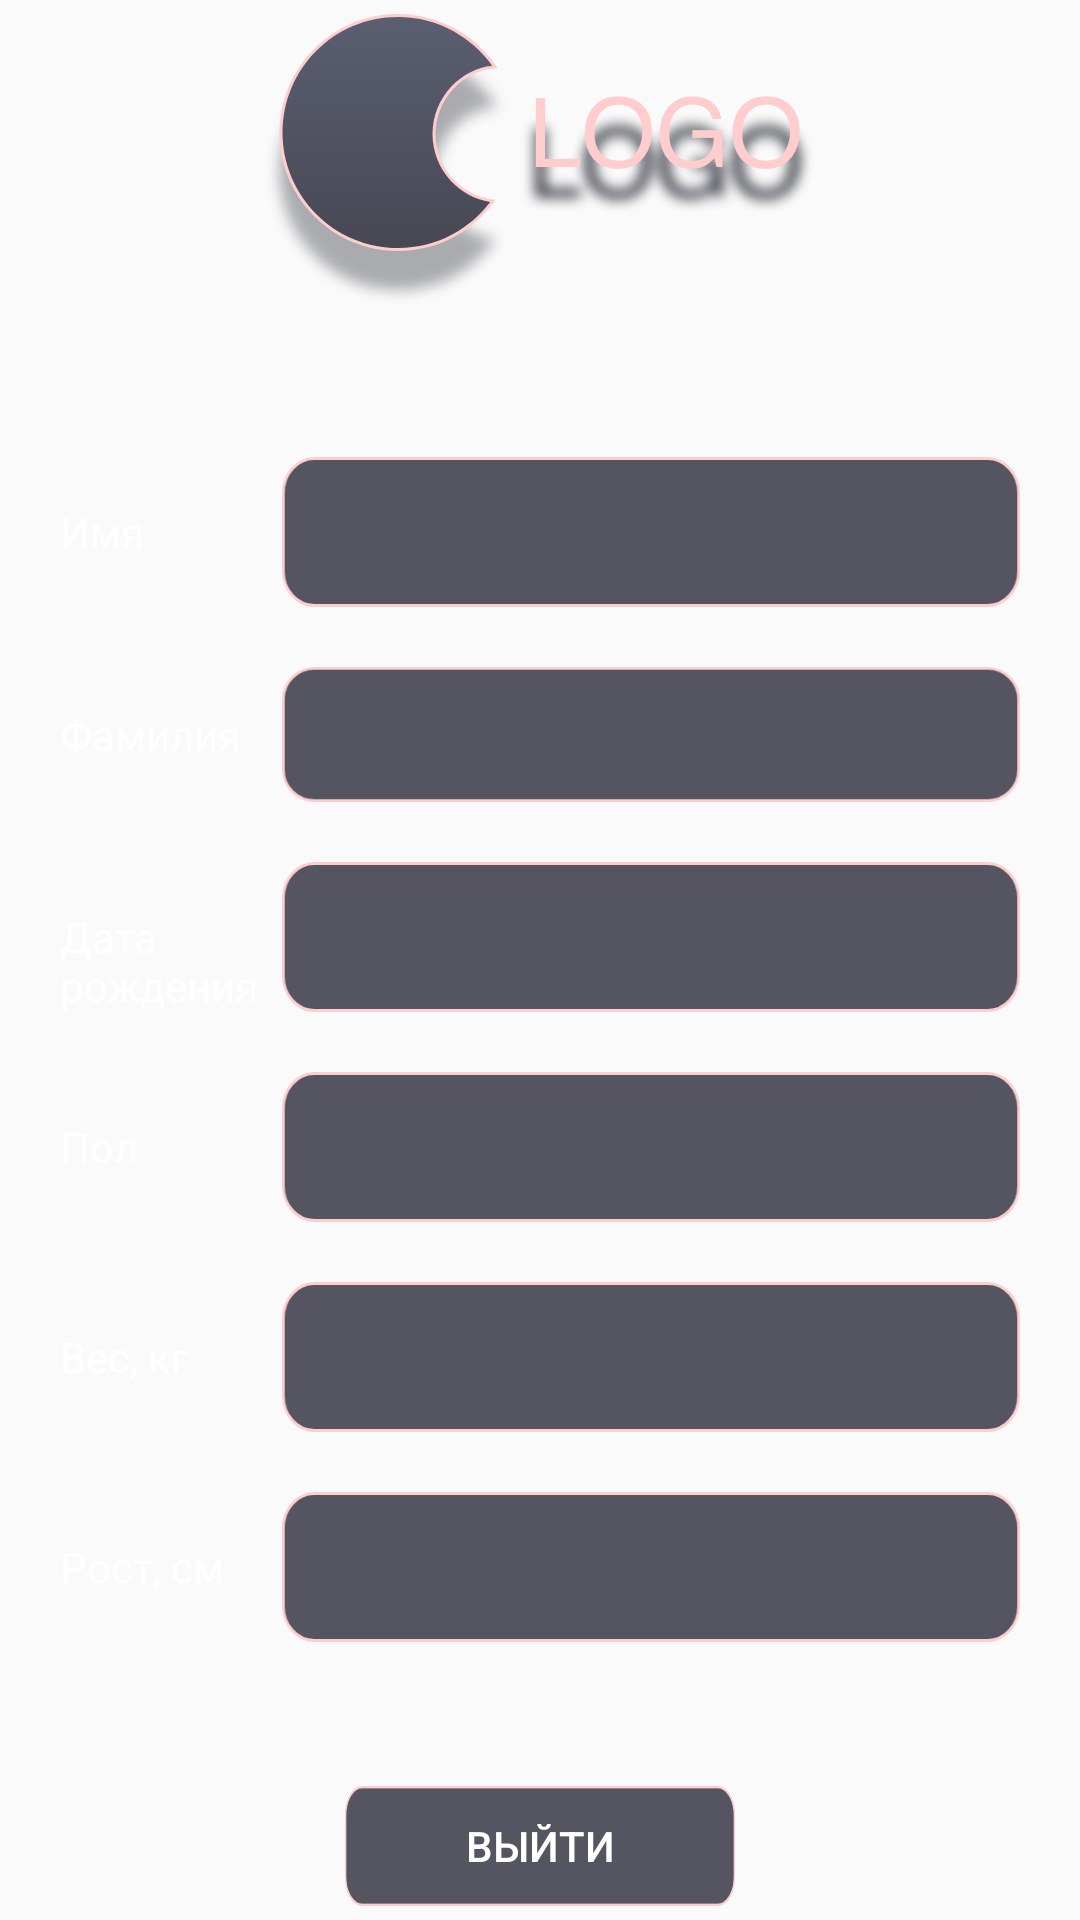

Android layout source for this screen:
<!-- AndroidManifest.xml: application theme AppTheme -->
<!-- res/layout/fragment_person.xml -->
<?xml version="1.0" encoding="utf-8"?>
<LinearLayout
        xmlns:android="http://schemas.android.com/apk/res/android"

        xmlns:app="http://schemas.android.com/apk/res-auto" xmlns:tools="http://schemas.android.com/tools"
        android:layout_width="match_parent"
        android:layout_height="match_parent"
        tools:context=".main_fragments.PersonFragment" android:orientation="vertical">


    <ImageView
            android:layout_gravity="center"
            android:layout_width="wrap_content"
            android:layout_height="wrap_content"
            android:src="@drawable/loading_logo"
            android:id="@+id/imageView"
            android:layout_weight="1"/>
    <android.support.constraint.ConstraintLayout
            android:layout_width="match_parent"
            android:layout_height="wrap_content"
            android:layout_weight="5"
            android:orientation="vertical"
            android:id="@+id/properties_table_layout">
        <TableLayout
                android:layout_width="wrap_content"
                android:layout_height="wrap_content" app:layout_constraintEnd_toEndOf="parent"
                android:padding="10dp"
                app:layout_constraintStart_toStartOf="parent"
                app:layout_constraintBottom_toBottomOf="parent"
                app:layout_constraintTop_toTopOf="parent"

        >
            <TableRow android:padding="10dp">
                <TextView
                        android:text="@string/ru_name"
                        android:layout_weight="1"
                        android:textColor="@color/colorPrimary"
                        android:layout_width="wrap_content"
                        android:layout_height="wrap_content"
                        android:id="@+id/view_name"/>
                <TextView
                        android:layout_width="wrap_content"
                        android:layout_height="wrap_content"
                        android:layout_weight="1"
                        android:gravity="center"
                        android:inputType="textPersonName"
                        android:ems="10"
                        android:textColor="@color/colorPrimary"
                        android:background="@drawable/some_rectangle_form"
                        android:padding="10dp"
                        android:id="@+id/person_name"/>
            </TableRow>
            <TableRow android:padding="10dp">
                <TextView
                        android:text="@string/ru_surname"
                        android:layout_weight="1"
                        android:textColor="@color/colorPrimary"
                        android:layout_width="wrap_content"
                        android:layout_height="wrap_content"
                        android:id="@+id/view_surname"/>
                <TextView
                        android:layout_width="wrap_content"
                        android:layout_height="45dp"
                        android:layout_weight="1"
                        android:gravity="center"
                        android:inputType="textPersonName"
                        android:textColor="@color/colorPrimary"
                        android:ems="10"
                        android:background="@drawable/some_rectangle_form"
                        android:padding="10dp"
                        android:id="@+id/person_email"/>
            </TableRow>
            <TableRow android:padding="10dp">
                <TextView
                        android:layout_width="wrap_content"
                        android:layout_height="wrap_content"
                        android:layout_weight="1"
                        android:text="@string/ru_birthday"
                        android:textColor="@color/colorPrimary"
                        android:id="@+id/view_date"/>
                <TextView
                        android:id="@+id/person_date"
                        android:layout_width="200dp"
                        android:gravity="center"
                        android:layout_weight="1"
                        android:background="@drawable/some_rectangle_form"
                        android:textColor="@color/colorPrimary"
                        android:layout_height="wrap_content"
                        android:clickable="true"/>

            </TableRow>
            <TableRow android:padding="10dp" android:gravity="center">
                <TextView
                        android:text="@string/input_sex"
                        android:layout_weight="1"
                        android:layout_width="wrap_content"
                        android:textColor="@color/colorPrimary"
                        android:layout_height="wrap_content"
                        android:id="@+id/view_sex"/>
                <TextView
                        android:id="@+id/person_gender"
                        android:layout_width="200dp"
                        android:gravity="center"
                        android:layout_weight="1"
                        android:background="@drawable/some_rectangle_form"
                        android:textColor="@color/colorPrimary"
                        android:layout_height="wrap_content"
                        android:clickable="true"/>
                
                        
                        
                        
                        
                        
                        
                        
                        
                        

                    
                            
                            
                            
                            
                            

                    
                            
                            
                            
                            
                            
                
            </TableRow>
            <TableRow android:padding="10dp">
                <TextView
                        android:text="@string/weight_kg"
                        android:layout_weight="1"
                        android:textColor="@color/colorPrimary"
                        android:layout_width="wrap_content"
                        android:layout_height="wrap_content"
                        android:id="@+id/view_weight"/>

                <TextView
                        android:layout_width="wrap_content"
                        android:layout_height="wrap_content"
                        android:layout_weight="1"
                        android:gravity="center"
                        android:background="@drawable/some_rectangle_form"
                        android:textColor="@color/colorPrimary"
                        android:padding="10dp"
                        android:ems="10"
                        android:id="@+id/person_weight"/>
            </TableRow>
            <TableRow android:padding="10dp">
                <TextView
                        android:text="@string/height_sm"
                        android:layout_width="wrap_content"
                        android:layout_weight="1"
                        android:textColor="@color/colorPrimary"
                        android:layout_height="wrap_content"
                        android:id="@+id/view_height"/>
                <TextView
                        android:layout_width="wrap_content"
                        android:layout_height="wrap_content"
                        android:layout_weight="1"
                        android:gravity="center"
                        android:background="@drawable/some_rectangle_form"
                        android:textColor="@color/colorPrimary"
                        android:padding="10dp"
                        android:ems="10"
                        android:id="@+id/person_height"/>
            </TableRow>
        </TableLayout>



    </android.support.constraint.ConstraintLayout>
    <LinearLayout
            android:layout_width="match_parent"
            android:layout_height="wrap_content"
            android:gravity="center"
            android:layout_weight="1"
            android:orientation="horizontal">
        <Button
                style="@style/Widget.AppCompat.Button.Borderless"
                android:text="Выйти"
                android:layout_width="130dp"
                android:layout_height="40dp"
                android:textColor="@color/colorPrimary"
                android:background="@drawable/some_rectangle_form"
                android:id="@+id/button_sign_out"/>
        
                
                

    </LinearLayout>

</LinearLayout>
<!-- resources referenced by this layout -->
<resources>
  <color name="colorPrimary">#FFFF</color>
  <!-- drawable loading_logo: png bitmap (drawable-hdpi, 28690 bytes) -->
  <!-- drawable some_rectangle_form: png bitmap (drawable-hdpi, 2254 bytes) -->
  <string name="height_sm">Рост, см</string>
  <string name="input_sex">Пол</string>
  <string name="ru_birthday">Дата рождения</string>
  <string name="ru_name">Имя</string>
  <string name="ru_surname">Фамилия</string>
  <string name="weight_kg">Вес, кг</string>
  <style name="AppTheme" parent="Theme.AppCompat.Light.NoActionBar">
          
          <item name="colorPrimary">#FFFF</item>
          <item name="colorPrimaryDark">#5B5F72</item>
          <item name="colorAccent">#BAD1628A</item>
  
      </style>
</resources>
